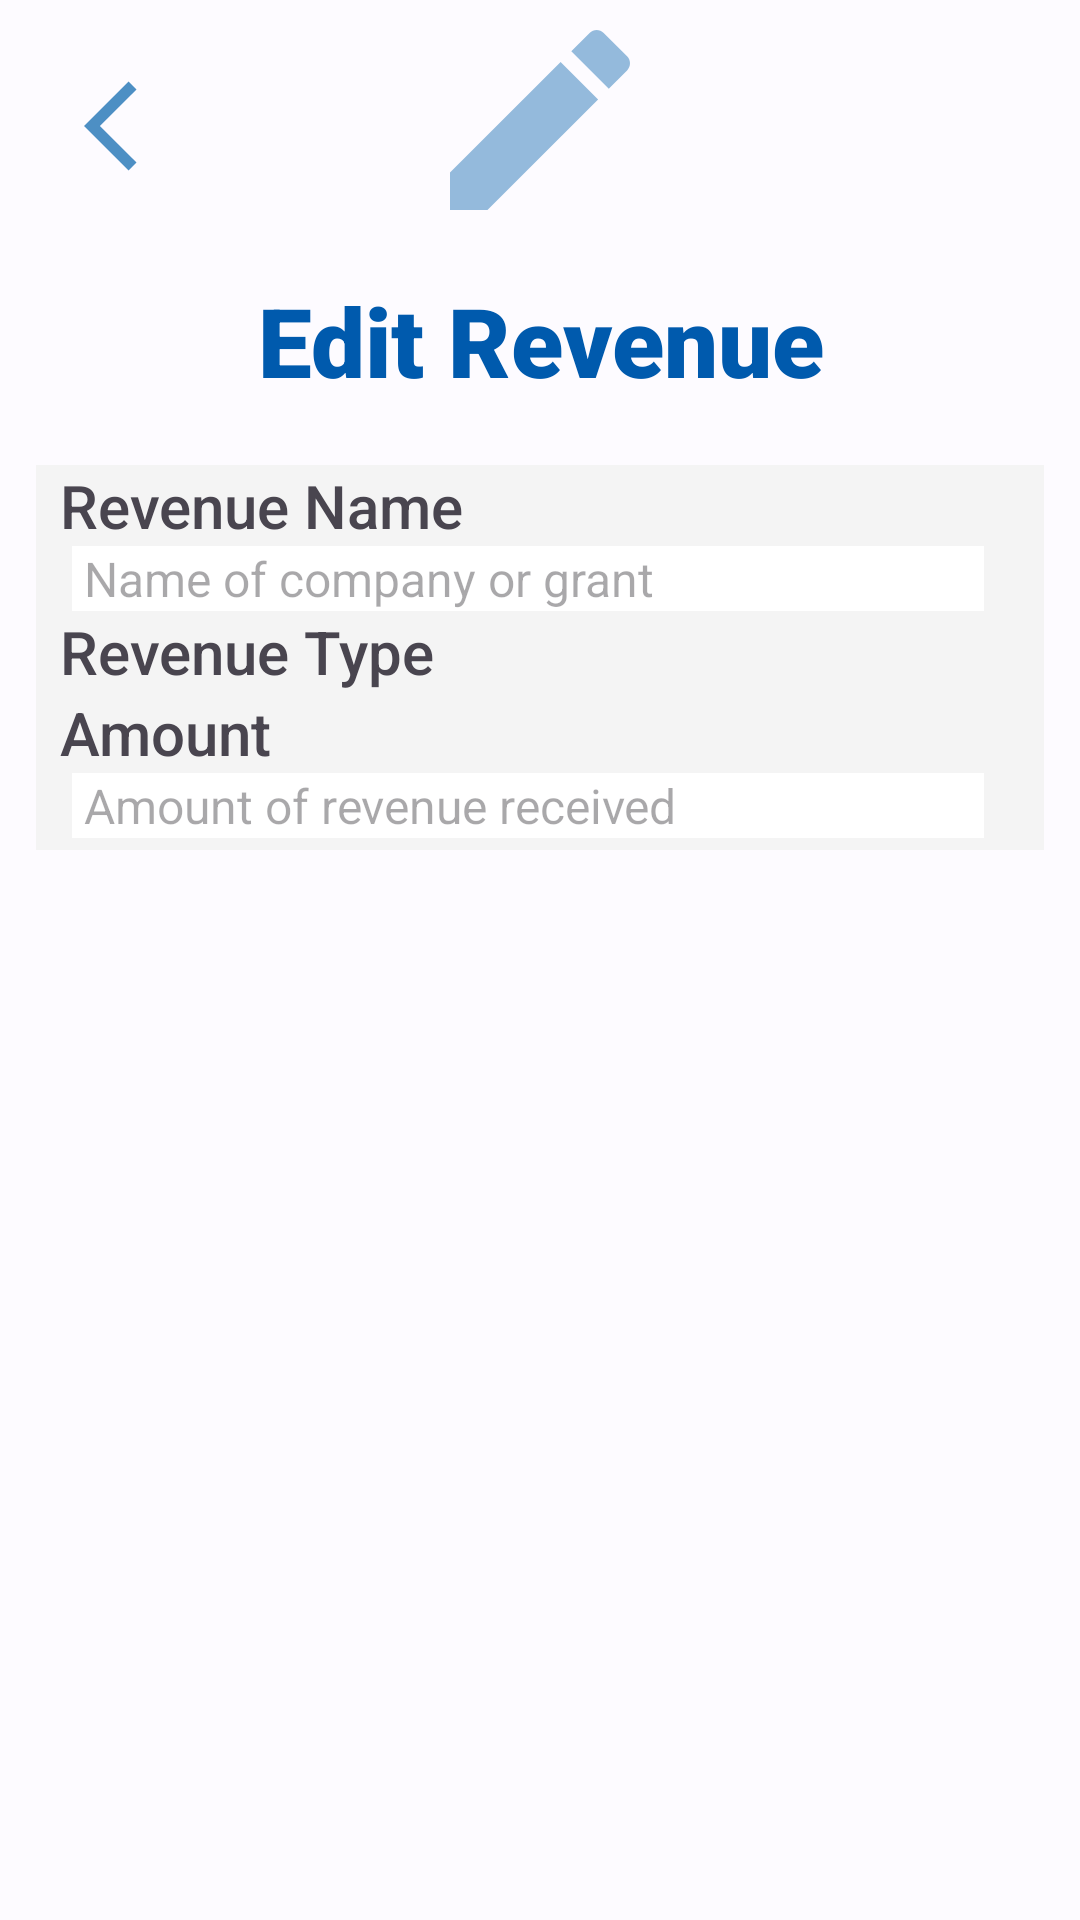

Here is an Android app screen rendered from its layout file. Give the layout XML and the strings, colors and styles it references.
<!-- AndroidManifest.xml: application theme Theme.MyApplication -->
<!-- res/layout/rev_edit.xml -->
<?xml version="1.0" encoding="utf-8"?>
<androidx.constraintlayout.widget.ConstraintLayout
    xmlns:android="http://schemas.android.com/apk/res/android"
    xmlns:app="http://schemas.android.com/apk/res-auto"
    android:layout_width="match_parent"
    android:layout_height="match_parent">

    <ImageView
        android:id="@+id/backButton"
        android:layout_width="36dp"
        android:layout_height="36dp"
        android:src="@drawable/ic_back_arrow"
        app:layout_constraintStart_toStartOf="parent"
        app:layout_constraintTop_toTopOf="parent"
        android:layout_marginTop="24dp"
        android:layout_marginStart="28dp"/>

    <ImageView
        android:id="@+id/editHeroImage"
        android:layout_width="match_parent"
        android:layout_height="80dp"
        android:src="@drawable/ic_edit_blue"
        android:alpha="0.6"
        app:layout_constraintTop_toTopOf="parent"
        app:layout_constraintStart_toStartOf="parent"/>

    <TextView
        android:id="@+id/revEditHeader"
        android:paddingTop="12dp"
        android:layout_width="match_parent"
        android:layout_height="wrap_content"
        android:text="@string/edit_revenue"
        android:textAlignment="center"
        android:textSize="32sp"
        android:fontFamily="sans-serif-black"
        android:textColor="@color/irasBlue"
        android:paddingBottom="20dp"
        app:layout_constraintTop_toBottomOf="@id/editHeroImage" />

    <androidx.constraintlayout.widget.ConstraintLayout
        android:layout_height="wrap_content"
        android:layout_width="match_parent"
        android:layout_marginHorizontal="12dp"
        android:background="@color/gray_bg"
        app:layout_constraintTop_toBottomOf="@id/revEditHeader"
        app:layout_constraintStart_toStartOf="parent"
        app:layout_constraintEnd_toEndOf="parent">
        <TextView
            android:id="@+id/revNameTitle"
            android:layout_width="0dp"
            android:layout_height="wrap_content"
            android:text="@string/revenue_name"
            android:fontFamily="sans-serif-medium"
            android:textSize="20sp"
            android:layout_marginHorizontal="8dp"
            app:layout_constraintStart_toStartOf="parent"
            app:layout_constraintTop_toTopOf="parent" />
        <EditText
            android:id="@+id/revNameEntry"
            android:layout_width="0dp"
            android:layout_height="wrap_content"
            android:background="@color/white"
            android:hint="@string/name_of_company_or_grant"
            android:textSize="16sp"
            android:textColor="@color/darkBlueFont"
            android:textAlignment="viewStart"
            android:layout_marginStart="12dp"
            android:layout_marginEnd="20dp"
            android:layout_marginBottom="4dp"
            android:paddingHorizontal="4dp"
            app:layout_constraintStart_toStartOf="parent"
            app:layout_constraintEnd_toEndOf="parent"
            app:layout_constraintTop_toBottomOf="@id/revNameTitle"
            android:inputType="text|textCapWords|textNoSuggestions"
            android:maxLines="1"
            android:maxLength="50"/>
        <TextView
            android:id="@+id/revTypeTitle"
            android:layout_width="0dp"
            android:layout_height="wrap_content"
            android:text="@string/revenue_type"
            android:fontFamily="sans-serif-medium"
            android:textSize="20sp"
            android:layout_marginHorizontal="8dp"
            app:layout_constraintStart_toStartOf="parent"
            app:layout_constraintTop_toBottomOf="@id/revNameEntry" />
        <Spinner
            android:id="@+id/revTypeEntry"
            android:layout_width="0dp"
            android:layout_height="wrap_content"
            android:background="@color/white"
            android:textSize="16sp"
            android:textColor="@color/darkBlueFont"
            android:textAlignment="viewStart"
            android:layout_marginStart="12dp"
            android:layout_marginEnd="20dp"
            android:layout_marginBottom="4dp"
            app:layout_constraintStart_toStartOf="parent"
            app:layout_constraintEnd_toEndOf="parent"
            app:layout_constraintTop_toBottomOf="@id/revTypeTitle" />
        <TextView
            android:id="@+id/revAmtTitle"
            android:layout_width="0dp"
            android:layout_height="wrap_content"
            android:text="@string/amount"
            android:fontFamily="sans-serif-medium"
            android:textSize="20sp"
            android:layout_marginHorizontal="8dp"
            app:layout_constraintStart_toStartOf="parent"
            app:layout_constraintTop_toBottomOf="@id/revTypeEntry" />
        <EditText
            android:id="@+id/revAmtEntry"
            android:layout_width="0dp"
            android:layout_height="wrap_content"
            android:background="@color/white"
            android:hint="@string/amount_of_revenue_received"
            android:textSize="16sp"
            android:textColor="@color/darkBlueFont"
            android:textAlignment="viewStart"
            android:layout_marginStart="12dp"
            android:layout_marginEnd="20dp"
            android:layout_marginBottom="4dp"
            android:paddingHorizontal="4dp"
            app:layout_constraintStart_toStartOf="parent"
            app:layout_constraintEnd_toEndOf="parent"
            app:layout_constraintTop_toBottomOf="@id/revAmtTitle"
            app:layout_constraintBottom_toBottomOf="parent"
            android:inputType="numberDecimal"
            android:maxLines="1"
            android:selectAllOnFocus="true" />
    </androidx.constraintlayout.widget.ConstraintLayout>

</androidx.constraintlayout.widget.ConstraintLayout>
<!-- resources referenced by this layout -->
<resources>
  <color name="darkBlueFont">#142e4f</color>&gt;
  <color name="gray_bg">#f4f4f4</color>
  <color name="irasBlue">#005AAD</color>
  <color name="white">#FFFFFFFF</color>
  <!-- drawable ic_back_arrow (drawable) -->
  <vector android:alpha="0.85" android:autoMirrored="true"
      android:height="24dp" android:tint="#2D7BB9"
      android:viewportHeight="24" android:viewportWidth="24"
      android:width="24dp" xmlns:android="http://schemas.android.com/apk/res/android">
      <path android:fillColor="@android:color/white" android:pathData="M11.67,3.87L9.9,2.1 0,12l9.9,9.9 1.77,-1.77L3.54,12z"/>
  </vector>
  <!-- drawable ic_edit_blue (drawable) -->
  <vector android:alpha="0.85" android:height="24dp"
      android:tint="#2D7BB9" android:viewportHeight="24"
      android:viewportWidth="24" android:width="24dp" xmlns:android="http://schemas.android.com/apk/res/android">
      <path android:fillColor="@android:color/white" android:pathData="M3,17.25V21h3.75L17.81,9.94l-3.75,-3.75L3,17.25zM20.71,7.04c0.39,-0.39 0.39,-1.02 0,-1.41l-2.34,-2.34c-0.39,-0.39 -1.02,-0.39 -1.41,0l-1.83,1.83 3.75,3.75 1.83,-1.83z"/>
  </vector>
  <string name="amount">Amount</string>
  <string name="amount_of_revenue_received">Amount of revenue received</string>
  <string name="edit_revenue">Edit Revenue</string>
  <string name="name_of_company_or_grant">Name of company or grant</string>
  <string name="revenue_name">Revenue Name</string>
  <string name="revenue_type">Revenue Type</string>
  <style name="Theme.MyApplication" parent="Base.Theme.MyApplication" />
  <color name="md_theme_light_primary">#0C5EB1</color>
  <color name="md_theme_light_onPrimary">#FFFFFF</color>
  <color name="md_theme_light_primaryContainer">#D5E3FF</color>
  <color name="md_theme_light_onPrimaryContainer">#001B3C</color>
  <color name="md_theme_light_secondary">#00629D</color>
  <color name="md_theme_light_onSecondary">#FFFFFF</color>
  <color name="md_theme_light_secondaryContainer">#CFE5FF</color>
  <color name="md_theme_light_onSecondaryContainer">#001D34</color>
  <color name="md_theme_light_tertiary">#6F5675</color>
  <color name="md_theme_light_onTertiary">#FFFFFF</color>
  <color name="md_theme_light_tertiaryContainer">#F8D8FE</color>
  <color name="md_theme_light_onTertiaryContainer">#28132F</color>
  <color name="md_theme_light_error">#BA1A1A</color>
  <color name="md_theme_light_errorContainer">#FFDAD6</color>
  <color name="md_theme_light_onError">#FFFFFF</color>
  <color name="md_theme_light_onErrorContainer">#410002</color>
  <color name="md_theme_light_background">#FDFBFF</color>
  <color name="md_theme_light_onBackground">#1A1C1E</color>
  <color name="md_theme_light_surface">#FDFBFF</color>
  <color name="md_theme_light_onSurface">#1A1C1E</color>
  <color name="md_theme_light_surfaceVariant">#E0E2EC</color>
  <color name="md_theme_light_onSurfaceVariant">#43474E</color>
  <color name="md_theme_light_outline">#74777F</color>
  <color name="md_theme_light_inverseOnSurface">#F1F0F4</color>
  <color name="md_theme_light_inverseSurface">#2F3033</color>
  <color name="md_theme_light_inversePrimary">#A8C8FF</color>
</resources>
